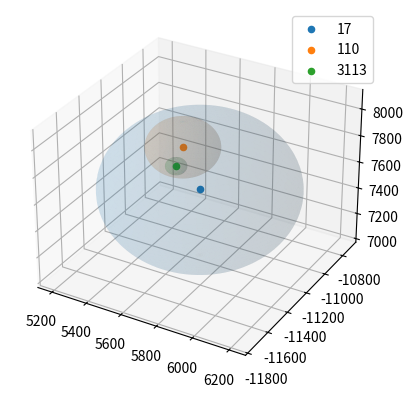

Source code (Python):
from mpl_toolkits.mplot3d import Axes3D
import matplotlib.pyplot as plt
import numpy as np


def Sphere(r,cen):
    u = np.linspace(0, 2 * np.pi, 100)
    v = np.linspace(0, np.pi, 100)
    x_pre = r * np.outer(np.cos(u), np.sin(v))
    y_pre = r * np.outer(np.sin(u), np.sin(v))
    z_pre = r * np.outer(np.ones(np.size(u)), np.cos(v))
    x_new = x_pre+cen[0]
    y_new = y_pre+cen[1]
    z_new = z_pre+cen[2]
    return(x_new,y_new,z_new)


fig = plt.figure()
ax = fig.add_subplot(111, projection='3d')
x17,y17,z17 = Sphere(511.8408203125,[5702.418446608224,-11234.544988516082,7558.397947998016])
ax.plot_surface(x17,y17,z17,alpha=.1)
ax.scatter(5702.418446608224,-11234.544988516082,7558.397947998016,label='17')
x110,y110,z110 = Sphere(195.7855224609375,[5430.689478154964,-10936.042557297105,7582.403621382381])
ax.plot_surface(x110,y110,z110,alpha=.1)
ax.scatter(5430.689478154964,-10936.042557297105,7582.403621382381,label='110')
x3113,y3113,z3113 = Sphere(56.102752685546875,[5517.292034236308,-11149.878920841184,7605.439490102157])
ax.plot_surface(x3113,y3113,z3113,alpha=.1)
ax.scatter(5517.292034236308,-11149.878920841184,7605.439490102157,label='3113')
ax.legend()
plt.show()